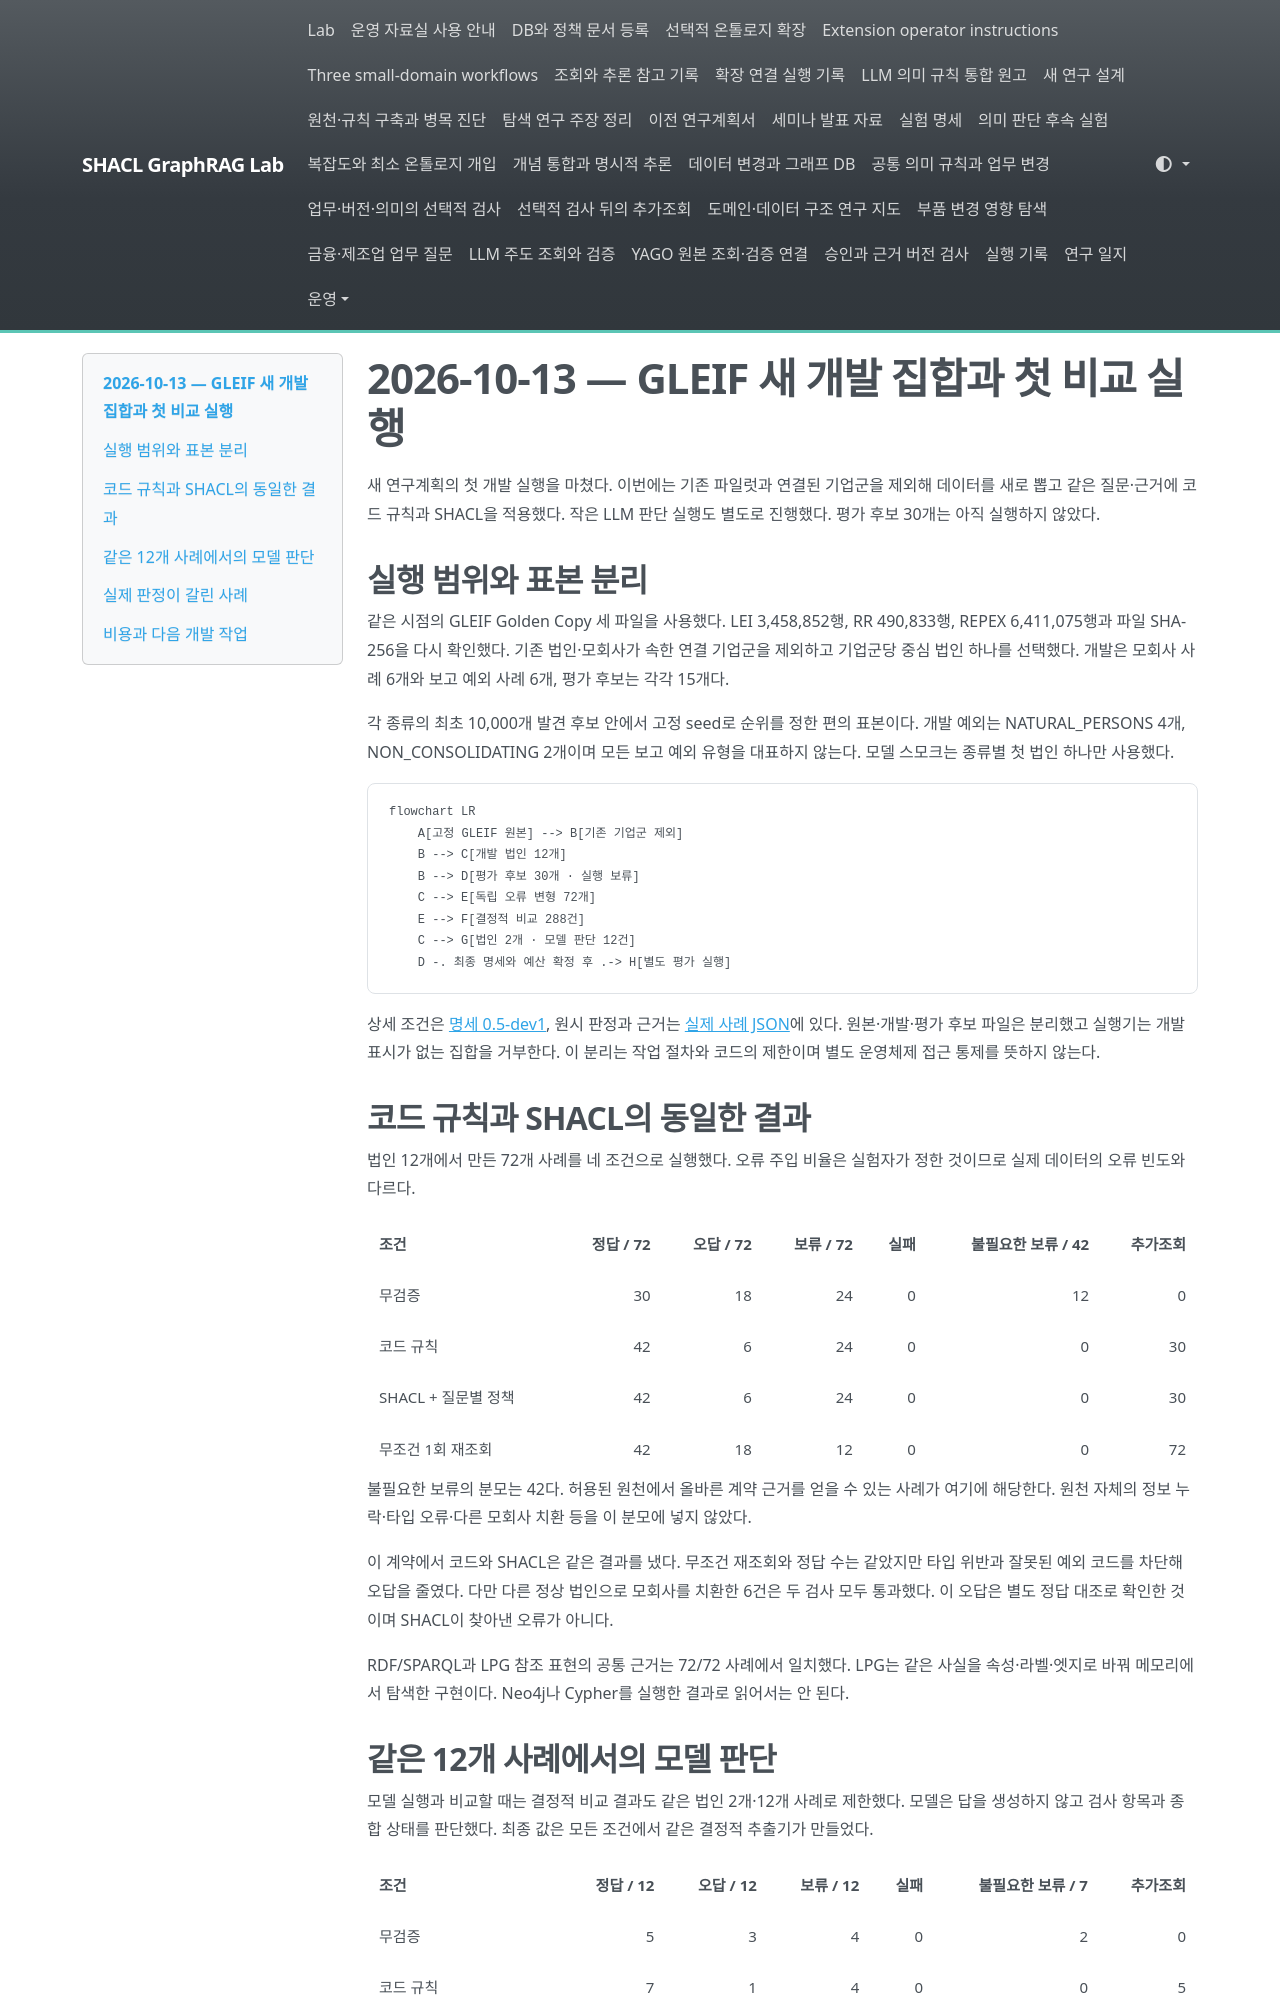

repository: shinysong/shacl-graphrag · page: journal/2026-10-13-gleif-comparison-development/index.html · generator: mkdocs

# 2026-10-13 — GLEIF 새 개발 집합과 첫 비교 실행

새 연구계획의 첫 개발 실행을 마쳤다. 이번에는 기존 파일럿과 연결된 기업군을 제외해 데이터를 새로 뽑고 같은 질문·근거에 코드 규칙과 SHACL을 적용했다. 작은 LLM 판단 실행도 별도로 진행했다. 평가 후보 30개는 아직 실행하지 않았다.

## 실행 범위와 표본 분리

같은 시점의 GLEIF Golden Copy 세 파일을 사용했다. LEI 3,458,852행, RR 490,833행, REPEX 6,411,075행과 파일 SHA-256을 다시 확인했다. 기존 법인·모회사가 속한 연결 기업군을 제외하고 기업군당 중심 법인 하나를 선택했다. 개발은 모회사 사례 6개와 보고 예외 사례 6개, 평가 후보는 각각 15개다.

각 종류의 최초 10,000개 발견 후보 안에서 고정 seed로 순위를 정한 편의 표본이다. 개발 예외는 NATURAL_PERSONS 4개, NON_CONSOLIDATING 2개이며 모든 보고 예외 유형을 대표하지 않는다. 모델 스모크는 종류별 첫 법인 하나만 사용했다.

```mermaid
flowchart LR
    A[고정 GLEIF 원본] --> B[기존 기업군 제외]
    B --> C[개발 법인 12개]
    B --> D[평가 후보 30개 · 실행 보류]
    C --> E[독립 오류 변형 72개]
    E --> F[결정적 비교 288건]
    C --> G[법인 2개 · 모델 판단 12건]
    D -. 최종 명세와 예산 확정 후 .-> H[별도 평가 실행]
```

상세 조건은 [명세 0.5-dev1](../experiments/specification.md), 원시 판정과 근거는 [실제 사례 JSON](../experiments/records/20261013-gleif-comparison-samples.json)에 있다. 원본·개발·평가 후보 파일은 분리했고 실행기는 개발 표시가 없는 집합을 거부한다. 이 분리는 작업 절차와 코드의 제한이며 별도 운영체제 접근 통제를 뜻하지 않는다.

## 코드 규칙과 SHACL의 동일한 결과

법인 12개에서 만든 72개 사례를 네 조건으로 실행했다. 오류 주입 비율은 실험자가 정한 것이므로 실제 데이터의 오류 빈도와 다르다.

| 조건 | 정답 / 72 | 오답 / 72 | 보류 / 72 | 실패 | 불필요한 보류 / 42 | 추가조회 |
| --- | ---: | ---: | ---: | ---: | ---: | ---: |
| 무검증 | 30 | 18 | 24 | 0 | 12 | 0 |
| 코드 규칙 | 42 | 6 | 24 | 0 | 0 | 30 |
| SHACL + 질문별 정책 | 42 | 6 | 24 | 0 | 0 | 30 |
| 무조건 1회 재조회 | 42 | 18 | 12 | 0 | 0 | 72 |

불필요한 보류의 분모는 42다. 허용된 원천에서 올바른 계약 근거를 얻을 수 있는 사례가 여기에 해당한다. 원천 자체의 정보 누락·타입 오류·다른 모회사 치환 등을 이 분모에 넣지 않았다.

이 계약에서 코드와 SHACL은 같은 결과를 냈다. 무조건 재조회와 정답 수는 같았지만 타입 위반과 잘못된 예외 코드를 차단해 오답을 줄였다. 다만 다른 정상 법인으로 모회사를 치환한 6건은 두 검사 모두 통과했다. 이 오답은 별도 정답 대조로 확인한 것이며 SHACL이 찾아낸 오류가 아니다.

RDF/SPARQL과 LPG 참조 표현의 공통 근거는 72/72 사례에서 일치했다. LPG는 같은 사실을 속성·라벨·엣지로 바꿔 메모리에서 탐색한 구현이다. Neo4j나 Cypher를 실행한 결과로 읽어서는 안 된다.
